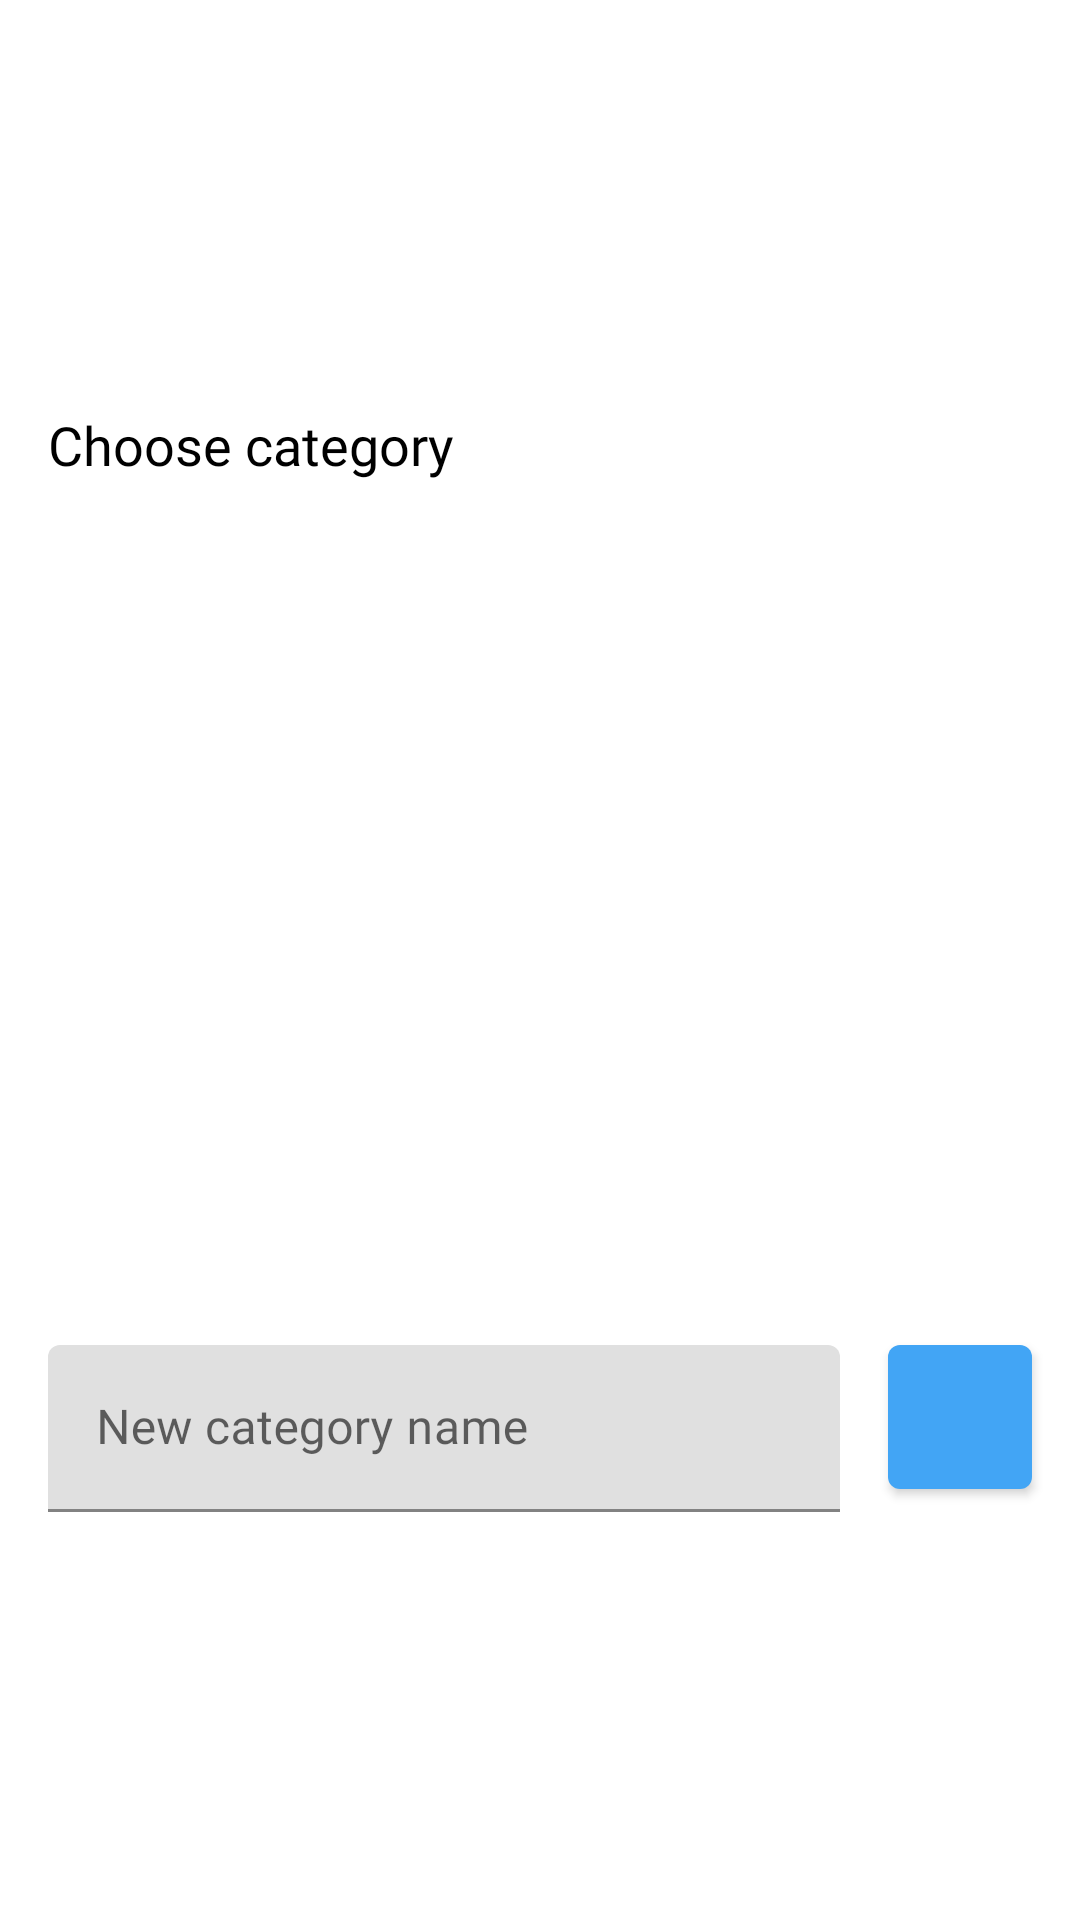

Produce the Android XML layout that renders to this screen, including the resource entries it uses.
<!-- AndroidManifest.xml: application theme Theme.SafePassApp -->
<!-- res/layout/bottom_sheet_category_list.xml -->
<?xml version="1.0" encoding="utf-8"?>
<layout
    xmlns:android="http://schemas.android.com/apk/res/android"
    xmlns:app="http://schemas.android.com/apk/res-auto"
    xmlns:tools="http://schemas.android.com/tools">

    <androidx.constraintlayout.widget.ConstraintLayout
        android:layout_width="match_parent"
        android:layout_height="wrap_content">

        <TextView
            android:id="@+id/title"
            style="@style/TextStyle.BaseText.Title"
            android:layout_width="match_parent"
            android:layout_height="wrap_content"
            android:layout_marginStart="@dimen/margin_base_size"
            android:layout_marginTop="@dimen/margin_base_size"
            android:layout_marginEnd="@dimen/margin_base_size"
            android:layout_marginBottom="@dimen/margin_base_size"
            android:text="@string/category_list_new_category_title"
            app:layout_constraintBottom_toTopOf="@+id/categoryList"
            app:layout_constraintEnd_toEndOf="parent"
            app:layout_constraintStart_toStartOf="parent"
            app:layout_constraintTop_toTopOf="parent" />

        <androidx.recyclerview.widget.RecyclerView
            android:id="@+id/categoryList"
            android:layout_width="match_parent"
            android:layout_height="wrap_content"
            android:clipToPadding="false"
            android:orientation="vertical"
            android:padding="@dimen/padding_small_size"
            app:layoutManager="androidx.recyclerview.widget.LinearLayoutManager"
            app:layout_constrainedHeight="true"
            app:layout_constraintBottom_toTopOf="@+id/categoryNameEditText"
            app:layout_constraintEnd_toEndOf="parent"
            app:layout_constraintStart_toStartOf="parent"
            app:layout_constraintTop_toBottomOf="@+id/title"
            tools:itemCount="5"
            tools:listitem="@layout/item_adapter_category_view" />

        <com.google.android.material.textfield.TextInputLayout
            android:id="@+id/categoryNameEditText"
            style="@style/TextStyle.EditText"
            android:layout_width="0dp"
            android:layout_height="wrap_content"
            android:layout_marginStart="@dimen/margin_base_size"
            android:layout_marginTop="@dimen/margin_base_size"
            android:layout_marginEnd="@dimen/margin_small_size"
            android:layout_marginBottom="@dimen/margin_base_size"
            android:hint="@string/category_list_new_category_hint_text"
            app:layout_constraintBottom_toBottomOf="parent"
            app:layout_constraintEnd_toStartOf="@+id/addNewBtn"
            app:layout_constraintHorizontal_bias="0.5"
            app:layout_constraintHorizontal_chainStyle="packed"
            app:layout_constraintStart_toStartOf="parent"
            app:layout_constraintTop_toBottomOf="@+id/categoryList">

            <com.google.android.material.textfield.TextInputEditText
                style="@style/TextStyle.EditText"
                android:layout_width="match_parent"
                android:layout_height="match_parent" />

        </com.google.android.material.textfield.TextInputLayout>

        <com.google.android.material.button.MaterialButton
            android:id="@+id/addNewBtn"
            style="@style/ButtonStyle.IconOnly"
            android:layout_width="wrap_content"
            android:layout_height="wrap_content"
            android:layout_marginStart="@dimen/margin_small_size"
            android:layout_marginEnd="@dimen/margin_base_size"
            android:layout_marginBottom="@dimen/margin_small_size"
            app:icon="@drawable/ic_add"
            app:layout_constraintBottom_toBottomOf="@+id/categoryNameEditText"
            app:layout_constraintEnd_toEndOf="parent"
            app:layout_constraintHorizontal_bias="0.5"
            app:layout_constraintStart_toEndOf="@+id/categoryNameEditText"
            app:layout_constraintTop_toTopOf="@+id/categoryNameEditText" />

    </androidx.constraintlayout.widget.ConstraintLayout>
</layout>
<!-- res/layout/item_adapter_category_view.xml (included above) -->
<?xml version="1.0" encoding="utf-8"?>
<layout
    xmlns:android="http://schemas.android.com/apk/res/android"
    xmlns:app="http://schemas.android.com/apk/res-auto"
    xmlns:tools="http://schemas.android.com/tools">

    <data>

        <variable
            name="itemData"
            type="ru.zabster.safepassapp.screens.base.data.CategoryData" />
    </data>

    <androidx.constraintlayout.widget.ConstraintLayout
        android:layout_width="match_parent"
        android:layout_height="wrap_content"
        android:orientation="vertical"
        android:background="?attr/selectableItemBackground">

        <TextView
            style="@style/TextStyle.BaseText"
            android:id="@+id/categoryName"
            android:layout_width="match_parent"
            android:layout_height="wrap_content"
            android:layout_marginStart="@dimen/margin_base_size"
            android:layout_marginTop="@dimen/margin_base_size"
            android:layout_marginEnd="@dimen/margin_base_size"
            android:layout_marginBottom="@dimen/margin_small_size"
            android:text="@{itemData.name}"
            app:layout_constraintBottom_toTopOf="@+id/line"
            app:layout_constraintEnd_toEndOf="parent"
            app:layout_constraintHorizontal_bias="0.5"
            app:layout_constraintStart_toStartOf="parent"
            app:layout_constraintTop_toTopOf="parent"
            app:layout_constraintVertical_chainStyle="packed"
            tools:text="@tools:sample/cities" />

        <View
            android:id="@+id/line"
            android:layout_width="wrap_content"
            android:layout_height="@dimen/line_layout_height"
            android:background="?attr/dividerHorizontal"
            app:layout_constrainedWidth="true"
            app:layout_constraintBottom_toBottomOf="parent"
            app:layout_constraintEnd_toStartOf="@+id/lineBarrier"
            app:layout_constraintHorizontal_bias="0.5"
            app:layout_constraintStart_toStartOf="parent"
            app:layout_constraintTop_toBottomOf="@+id/categoryName" />

        <androidx.constraintlayout.widget.Guideline
            android:id="@+id/lineBarrier"
            android:layout_width="wrap_content"
            android:layout_height="wrap_content"
            android:orientation="vertical"
            app:layout_constraintGuide_percent="0.65" />

    </androidx.constraintlayout.widget.ConstraintLayout>
</layout>
<!-- resources referenced by this layout -->
<resources>
  <dimen name="line_layout_height">1dp</dimen>
  <dimen name="margin_base_size">16dp</dimen>
  <dimen name="margin_small_size">8dp</dimen>
  <dimen name="padding_small_size">8dp</dimen>
  <string name="category_list_new_category_hint_text">New category name</string>
  <string name="category_list_new_category_title">Choose category</string>
  <style name="ButtonStyle.IconOnly">
          <item name="iconPadding">0dp</item>
          <item name="android:insetTop">0dp</item>
          <item name="android:insetBottom">0dp</item>
          <item name="android:paddingLeft">12dp</item>
          <item name="android:paddingRight">12dp</item>
          <item name="android:minWidth">48dp</item>
          <item name="android:minHeight">48dp</item>
      </style>
  <style name="TextStyle.BaseText">
          <item name="android:fontFamily">@font/halant</item>
          <item name="android:textSize">@dimen/text_base_size</item>
          <item name="android:typeface">normal</item>
      </style>
  <style name="TextStyle.BaseText.Title">
          <item name="android:fontFamily">@font/halant_medium</item>
          <item name="android:textSize">@dimen/text_title_size</item>
          <item name="android:typeface">normal</item>
      </style>
  <style name="TextStyle.EditText">
          <item name="android:fontFamily">@font/halant_medium</item>
          <item name="android:textSize">@dimen/edit_text_base_size</item>
          <item name="android:typeface">normal</item>
      </style>
  <style name="Theme.SafePassApp" parent="Theme.MaterialComponents.DayNight.NoActionBar">
          
          <item name="colorPrimary">@color/blue</item>
          <item name="colorPrimaryVariant">@color/blue_dark</item>
          <item name="colorOnPrimary">@color/white</item>
          
          <item name="colorSecondary">@color/blue_secondary</item>
          <item name="colorSecondaryVariant">@color/blue_dark_secondary</item>
          <item name="colorOnSecondary">@color/black</item>
  
          <item name="textColorPrimary">@color/text_color_day</item>
          <item name="textColorSecondary">@color/text_color_secondary_day</item>
          
          <item name="android:statusBarColor" tools:targetApi="l">?colorOnPrimary</item>
          <item name="android:enforceStatusBarContrast" tools:targetApi="q">true</item>
          <item name="android:windowLightStatusBar" tools:targetApi="m">true</item>
          
          <item name="bottomSheetDialogTheme">@style/ThemeOverlay.Custom.BottomSheetDialog</item>
      </style>
  <dimen name="text_base_size">16sp</dimen>
  <dimen name="text_title_size">18sp</dimen>
  <dimen name="edit_text_base_size">16sp</dimen>
  <color name="blue">#42a5f5</color>
  <color name="blue_dark">#0077c2</color>
  <color name="white">#FFFFFFFF</color>
  <color name="blue_secondary">#90caf9</color>
  <color name="blue_dark_secondary">#5d99c6</color>
  <color name="black">#FF000000</color>
  <color name="text_color_day">#000000</color>
  <color name="text_color_secondary_day">#404040</color>
  <style name="ThemeOverlay.Custom.BottomSheetDialog" parent="@style/ThemeOverlay.MaterialComponents.BottomSheetDialog">
          <item name="bottomSheetStyle">@style/Widget.Custom.BottomSheet</item>
      </style>
  <style name="Widget.Custom.BottomSheet" parent="Widget.MaterialComponents.BottomSheet">
          <item name="shapeAppearanceOverlay">@style/ShapeAppearanceOverlay.Custom</item>
      </style>
  <style name="ShapeAppearanceOverlay.Custom">
          <item name="cornerFamily">rounded</item>
          <item name="cornerSizeTopLeft">@dimen/bottom_sheet_corner_radius</item>
          <item name="cornerSizeTopRight">@dimen/bottom_sheet_corner_radius</item>
      </style>
  <dimen name="bottom_sheet_corner_radius">16dp</dimen>
</resources>
